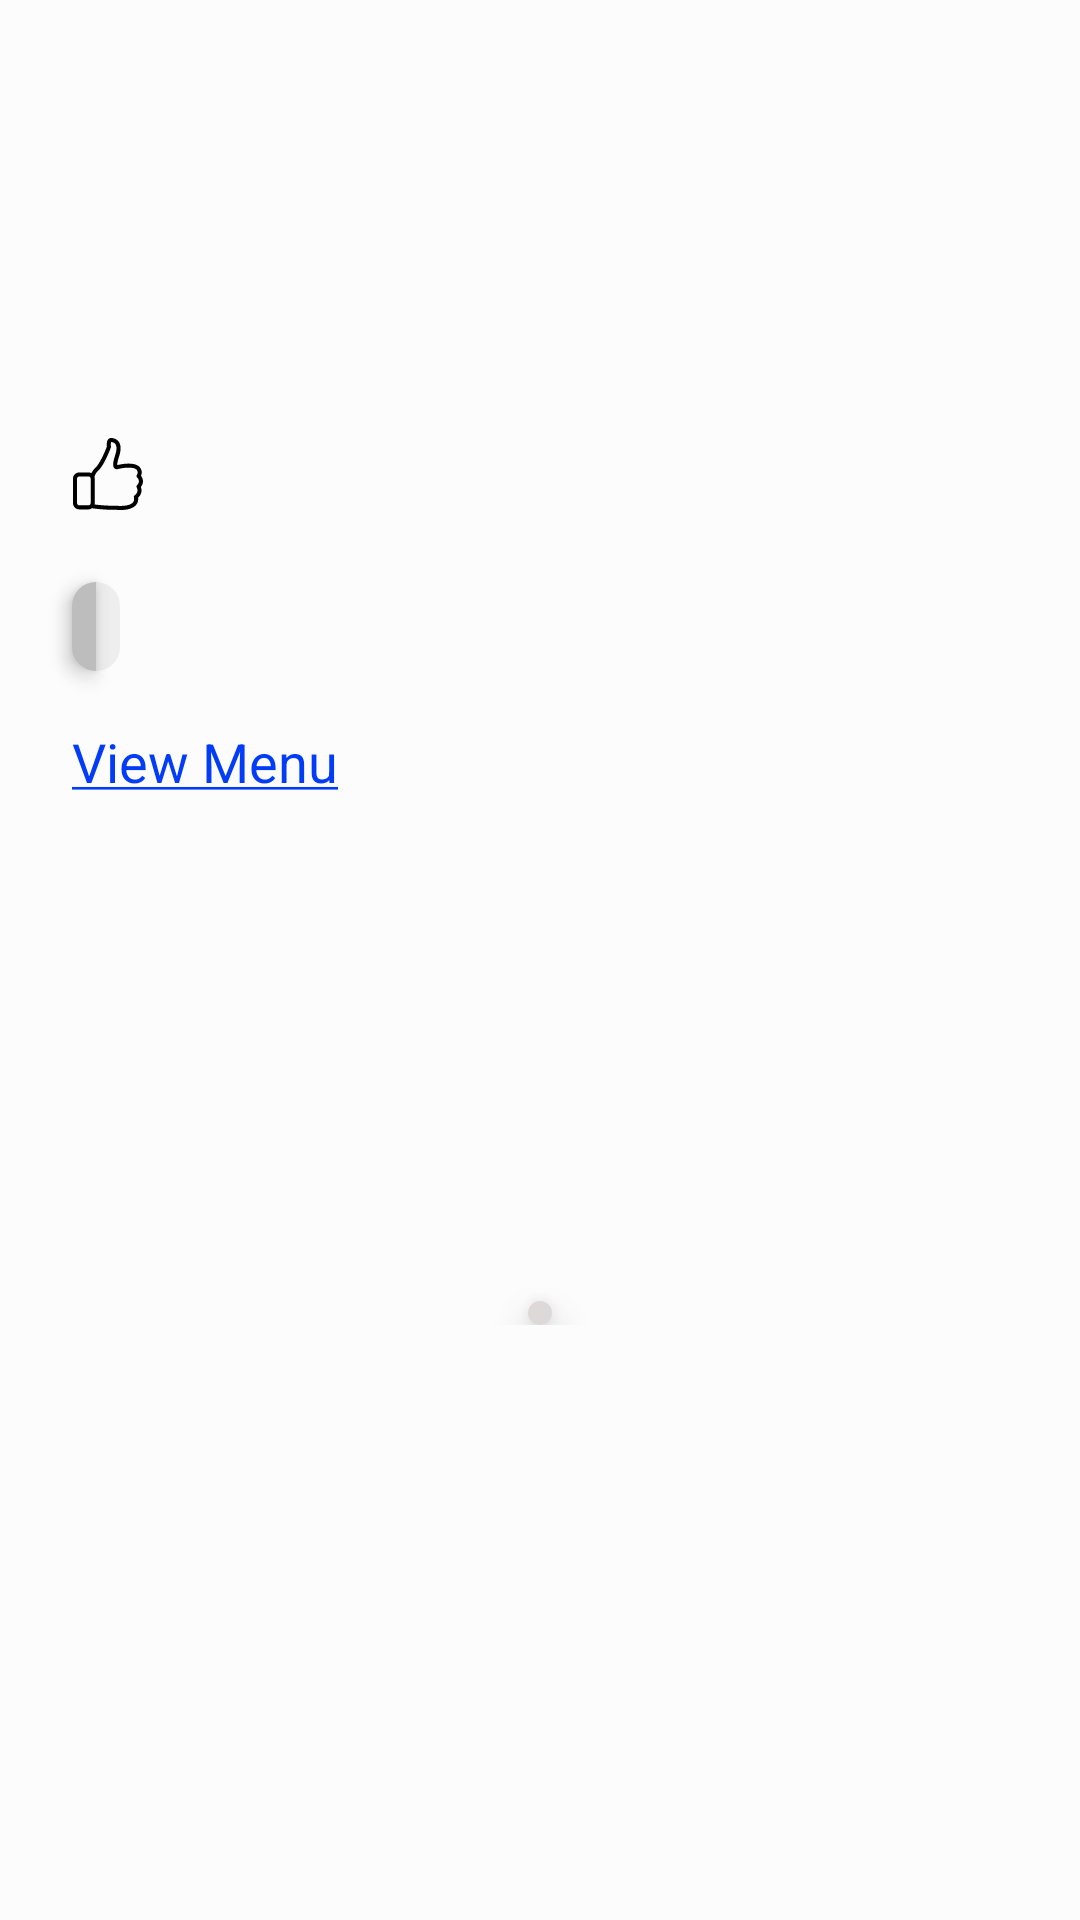

Android layout source for this screen:
<!-- AndroidManifest.xml: application theme AppTheme -->
<!-- res/layout/content_detail.xml -->
<?xml version="1.0" encoding="utf-8"?>
<androidx.core.widget.NestedScrollView xmlns:android="http://schemas.android.com/apk/res/android"
    xmlns:app="http://schemas.android.com/apk/res-auto"
    android:layout_width="match_parent"
    android:layout_height="match_parent"
    xmlns:tools="http://schemas.android.com/tools"
    android:background="@color/colorContentBackground"
    app:layout_behavior="@string/appbar_scrolling_view_behavior"
    tools:showIn="@layout/activity_restaurant_details">
    <androidx.constraintlayout.widget.ConstraintLayout
        android:id="@+id/contentContainer"
        android:layout_width="match_parent"
        android:layout_height="match_parent"
        android:paddingBottom="24dp">

        <TextView
            android:id="@+id/restaurantName"
            android:layout_width="0dp"
            android:layout_height="wrap_content"
            android:layout_marginStart="24dp"
            android:layout_marginTop="24dp"
            android:layout_marginEnd="24dp"
            android:ellipsize="end"
            android:fontFamily="@font/muli_semibold"
            android:maxLines="2"
            android:minLines="1"
            android:textColor="@color/colorPrimaryText"
            android:textSize="24sp"
            app:layout_constraintEnd_toEndOf="parent"
            app:layout_constraintHorizontal_bias="0.0"
            app:layout_constraintStart_toStartOf="parent"
            app:layout_constraintTop_toTopOf="parent"
            tools:text="Truffles" />

        <TextView
            android:id="@+id/cuisine"
            android:layout_width="0dp"
            android:layout_height="wrap_content"
            android:layout_marginStart="24dp"
            android:layout_marginTop="4dp"
            android:layout_marginEnd="24dp"
            android:fontFamily="@font/muli_regular"
            android:textColor="@color/colorSecondaryText"
            android:textSize="16sp"
            app:layout_constraintEnd_toEndOf="parent"
            app:layout_constraintHorizontal_bias="0.0"
            app:layout_constraintStart_toStartOf="parent"
            app:layout_constraintTop_toBottomOf="@+id/restaurantName"
            tools:text="Burgers, Cafe" />

        <TextView
            android:id="@+id/address"
            android:layout_width="0dp"
            android:layout_height="wrap_content"
            android:layout_marginStart="24dp"
            android:layout_marginTop="6dp"
            android:layout_marginEnd="24dp"
            android:fontFamily="@font/muli_regular"
            android:textColor="@color/colorPrimaryText"
            android:textSize="14sp"
            app:layout_constraintEnd_toEndOf="parent"
            app:layout_constraintHorizontal_bias="0.0"
            app:layout_constraintStart_toStartOf="parent"
            app:layout_constraintTop_toBottomOf="@+id/cuisine"
            tools:text="#28 (4th 'B' Crs, 5th Blk, Koramangala), Bangalore 560095, Karnātaka, India" />

        <TextView
            android:id="@+id/openStatus"
            android:layout_width="0dp"
            android:layout_height="wrap_content"
            android:layout_marginStart="24dp"
            android:layout_marginTop="8dp"
            android:layout_marginEnd="24dp"
            android:fontFamily="@font/muli_semibold"
            android:textColor="@color/colorOpenNow"
            android:textSize="14sp"
            tools:text="@string/open_now"
            app:layout_constraintEnd_toEndOf="parent"
            app:layout_constraintHorizontal_bias="0.0"
            app:layout_constraintStart_toStartOf="parent"
            app:layout_constraintTop_toBottomOf="@+id/address" />

        <TextView
            android:id="@+id/likesCount"
            android:layout_width="wrap_content"
            android:layout_height="wrap_content"
            android:layout_marginStart="24dp"
            android:layout_marginTop="12dp"
            app:layout_constraintTop_toBottomOf="@id/openStatus"
            app:layout_constraintStart_toStartOf="parent"
            android:drawableStart="@drawable/ic_likes"
            android:drawablePadding="4dp"
            android:gravity="center_vertical"
            android:textColor="@color/colorPrimaryText"
            android:fontFamily="@font/muli_semibold"
            tools:text="300 Likes"
            />

        <TextView
            android:id="@+id/ratings"
            android:layout_width="wrap_content"
            android:layout_height="wrap_content"
            android:layout_marginStart="24dp"
            android:layout_marginTop="24dp"
            android:textSize="16sp"
            android:textColor="@color/colorPrimaryText"
            android:background="@drawable/rating_background"
            tools:text="8.3"
            app:layout_constraintStart_toStartOf="parent"
            app:layout_constraintTop_toBottomOf="@+id/likesCount"
            android:elevation="4dp"/>
        <TextView
            android:id="@+id/totalRatings"
            android:layout_width="wrap_content"
            android:layout_height="wrap_content"
            android:layout_marginStart="0dp"
            android:layout_marginTop="24dp"
            android:textSize="16sp"
            android:textColor="@color/colorPrimaryText"
            android:background="@drawable/total_ratings_background"
            tools:text="100 ratings"
            app:layout_constraintStart_toEndOf="@id/ratings"
            app:layout_constraintTop_toBottomOf="@+id/likesCount" />

        <TextView
            android:id="@+id/affordability"
            android:layout_width="wrap_content"
            android:layout_height="wrap_content"
            android:layout_marginTop="24dp"
            android:layout_marginEnd="24dp"
            android:fontFamily="@font/muli_semibold"
            android:textColor="@color/colorPrimaryText"
            android:textSize="14sp"
            android:padding="2dp"
            tools:text="Pricing - Cheap"
            app:layout_constraintEnd_toEndOf="parent"
            app:layout_constraintTop_toBottomOf="@id/likesCount"/>

        <TextView
            android:id="@+id/viewMenu"
            android:layout_width="wrap_content"
            android:layout_height="wrap_content"
            android:clickable="true"
            android:layout_marginStart="24dp"
            android:layout_marginTop="18dp"
            android:textSize="18sp"
            android:gravity="center"
            android:textColor="@color/colorLink"
            android:text="@string/view_menu"
            app:layout_constraintTop_toBottomOf="@id/ratings"
            app:layout_constraintStart_toStartOf="parent"
            app:layout_goneMarginTop="24dp"
            android:visibility="visible"
            />

        <TextView
            android:id="@+id/phoneText"
            android:layout_width="wrap_content"
            android:layout_height="wrap_content"
            android:layout_marginStart="24dp"
            android:layout_marginTop="16dp"
            android:fontFamily="@font/muli_regular"
            android:textColor="@color/colorPrimaryText"
            android:textSize="16sp"
            tools:text="Phone: +0000 0000 0000"
            app:layout_constraintTop_toBottomOf="@id/viewMenu"
            app:layout_constraintStart_toStartOf="parent"
            app:layout_goneMarginTop="24dp"/>

        <TextView
            android:id="@+id/timingHeader"
            android:layout_width="wrap_content"
            android:layout_height="wrap_content"
            android:layout_marginTop="36dp"
            android:layout_marginStart="24dp"
            android:textSize="18sp"
            android:textColor="@color/colorPrimaryText"
            android:fontFamily="@font/muli_semibold"
            app:layout_constraintTop_toBottomOf="@id/phoneText"
            app:layout_constraintStart_toStartOf="parent"
            app:layout_goneMarginTop="36dp"/>

        <TextView
            android:id="@+id/todayTiming"
            android:layout_width="wrap_content"
            android:layout_height="wrap_content"
            android:layout_marginTop="16dp"
            android:layout_marginStart="24dp"
            android:fontFamily="@font/muli_regular"
            android:textSize="16sp"
            android:textColor="@color/colorSecondaryText"
            tools:text="Today: Open till 11 PM"
            app:layout_constraintTop_toBottomOf="@id/timingHeader"
            app:layout_constraintStart_toStartOf="parent"/>

        <LinearLayout
            android:id="@+id/dailyTimingsContainer"
            android:layout_width="wrap_content"
            android:layout_height="wrap_content"
            android:layout_marginTop="8dp"
            android:layout_marginStart="24dp"
            app:layout_constraintTop_toBottomOf="@id/todayTiming"
            app:layout_constraintStart_toStartOf="parent"
            app:layout_goneMarginTop="16dp"
            android:orientation="vertical"/>

        <LinearLayout
            android:id="@+id/socialBar"
            android:layout_width="wrap_content"
            android:layout_height="wrap_content"
            android:layout_marginStart="24dp"
            android:layout_marginTop="24dp"
            android:layout_marginEnd="24dp"
            android:background="@drawable/social_bar_background"
            android:elevation="8dp"
            android:gravity="center"
            android:orientation="horizontal"
            android:padding="4dp"
            app:layout_constraintEnd_toEndOf="parent"
            app:layout_constraintStart_toStartOf="parent"
            app:layout_constraintTop_toBottomOf="@id/dailyTimingsContainer"
            app:layout_goneMarginTop="24dp">

            <ImageView
                android:id="@+id/phoneCallIcon"
                android:layout_width="48dp"
                android:layout_height="48dp"
                android:layout_marginEnd="8dp"
                android:clickable="true"
                android:visibility="gone"
                app:srcCompat="@drawable/ic_phone_call" />

            <ImageView
                android:id="@+id/twitterIcon"
                android:layout_width="48dp"
                android:layout_height="48dp"
                android:layout_marginStart="8dp"
                android:layout_marginEnd="8dp"
                android:clickable="true"
                android:visibility="gone"
                app:srcCompat="@drawable/ic_twitter" />

            <ImageView
                android:id="@+id/facebookIcon"
                android:layout_width="48dp"
                android:layout_height="48dp"
                android:layout_marginStart="8dp"
                android:layout_marginEnd="8dp"
                android:clickable="true"
                android:visibility="gone"
                app:srcCompat="@drawable/ic_facebook" />

            <ImageView
                android:id="@+id/googleMapIcon"
                android:layout_width="48dp"
                android:layout_height="48dp"
                android:layout_marginStart="8dp"
                android:clickable="true"
                android:visibility="gone"
                app:srcCompat="@drawable/ic_map_direction" />
        </LinearLayout>

    </androidx.constraintlayout.widget.ConstraintLayout>
</androidx.core.widget.NestedScrollView>
<!-- res/layout/activity_restaurant_details.xml (included above) -->
<?xml version="1.0" encoding="utf-8"?>
<androidx.coordinatorlayout.widget.CoordinatorLayout xmlns:android="http://schemas.android.com/apk/res/android"
    xmlns:app="http://schemas.android.com/apk/res-auto"
    xmlns:tools="http://schemas.android.com/tools"
    android:id="@+id/detailsContainer"
    android:layout_width="match_parent"
    android:layout_height="match_parent"
    android:fitsSystemWindows="true"
    tools:context=".ui.detail.RestaurantDetailsActivity">

    <com.google.android.material.appbar.AppBarLayout
        android:id="@+id/app_bar"
        android:layout_width="match_parent"
        android:layout_height="@dimen/app_bar_height"
        android:fitsSystemWindows="true"
        android:theme="@style/AppTheme.AppBarOverlay"
        app:elevation="4dp"
        android:background="@android:color/white">

        <com.google.android.material.appbar.CollapsingToolbarLayout
            android:id="@+id/toolbar_layout"
            android:layout_width="match_parent"
            android:layout_height="match_parent"
            android:fitsSystemWindows="true"
            app:contentScrim="?attr/colorPrimary"
            app:layout_scrollFlags="scroll|exitUntilCollapsed"
            app:toolbarId="@+id/toolbar">

            <ImageView
                android:id="@+id/headerImage"
                android:layout_width="match_parent"
                android:layout_height="match_parent"
                android:fitsSystemWindows="true"
                android:scaleType="centerCrop"
                app:layout_collapseMode="parallax"
                android:background="@drawable/placeholder"/>


            <androidx.appcompat.widget.Toolbar
                android:id="@+id/toolbar"
                android:layout_width="match_parent"
                android:layout_height="?attr/actionBarSize"
                app:layout_collapseMode="pin"
                app:popupTheme="@style/AppTheme.PopupOverlay" />

        </com.google.android.material.appbar.CollapsingToolbarLayout>
    </com.google.android.material.appbar.AppBarLayout>

    <include layout="@layout/content_detail" />

    <ProgressBar
        android:id="@+id/progressBar"
        android:layout_width="wrap_content"
        android:layout_height="wrap_content"
        android:layout_gravity="center"
        android:indeterminate="true"
        android:visibility="gone" />

</androidx.coordinatorlayout.widget.CoordinatorLayout>
<!-- resources referenced by this layout -->
<resources>
  <color name="colorContentBackground">#FCFCFC</color>
  <color name="colorLink">#033CF7</color>
  <color name="colorOpenNow">#8AFF00</color>
  <color name="colorPrimaryText">#212121</color>
  <color name="colorSecondaryText">#757575</color>
  <!-- drawable ic_facebook (drawable) -->
  <vector android:autoMirrored="true" android:height="48dp"
      android:viewportHeight="512" android:viewportWidth="512"
      android:width="48dp" xmlns:android="http://schemas.android.com/apk/res/android">
      <path android:fillColor="#FF000000" android:pathData="m75,512h167v-182h-60v-60h60v-75c0,-41.355 33.645,-75 75,-75h75v60h-60c-16.543,0 -30,13.457 -30,30v60h87.293l-10,60h-77.293v182h135c41.355,0 75,-33.645 75,-75v-362c0,-41.355 -33.645,-75 -75,-75h-362c-41.355,0 -75,33.645 -75,75v362c0,41.355 33.645,75 75,75zM30,75c0,-24.813 20.188,-45 45,-45h362c24.813,0 45,20.188 45,45v362c0,24.813 -20.188,45 -45,45h-105v-122h72.707l20,-120h-92.707v-30h90v-120h-105c-57.898,0 -105,47.102 -105,105v45h-60v120h60v122h-137c-24.813,0 -45,-20.188 -45,-45zM30,75"/>
  </vector>
  <!-- drawable ic_likes: vector/xml drawable (drawable, 2002 chars, omitted) -->
  <!-- drawable ic_map_direction: vector/xml drawable (drawable, 2480 chars, omitted) -->
  <!-- drawable ic_phone_call: vector/xml drawable (drawable, 2766 chars, omitted) -->
  <!-- drawable ic_twitter: vector/xml drawable (drawable, 2042 chars, omitted) -->
  <!-- drawable placeholder (drawable) -->
  <?xml version="1.0" encoding="utf-8"?>
  <shape xmlns:android="http://schemas.android.com/apk/res/android">
      <solid android:color="@color/colorImage" />
  </shape>
  <!-- drawable rating_background (drawable) -->
  <?xml version="1.0" encoding="utf-8"?>
  <shape xmlns:android="http://schemas.android.com/apk/res/android">
      <corners android:topLeftRadius="8dp" android:bottomLeftRadius="8dp"/>
      <solid android:color="@color/white"/>
      <padding android:bottom="4dp" android:top="4dp"
          android:left="4dp" android:right="4dp"/>
  </shape>
  <!-- drawable social_bar_background (drawable) -->
  <?xml version="1.0" encoding="utf-8"?>
  <shape xmlns:android="http://schemas.android.com/apk/res/android">
      <corners android:radius="10dp"/>
      <solid android:color="#DDD9D9"/>
  </shape>
  <!-- drawable total_ratings_background (drawable) -->
  <?xml version="1.0" encoding="utf-8"?>
  <shape xmlns:android="http://schemas.android.com/apk/res/android">
      <corners android:topRightRadius="8dp" android:bottomRightRadius="8dp"/>
      <solid android:color="@color/colorRatingsBackground"/>
      <padding android:bottom="4dp" android:top="4dp"
          android:left="4dp" android:right="4dp"/>
  </shape>
  <string name="open_now">Open Now</string>
  <string name="view_menu"><u>View Menu</u></string>
  <style name="AppTheme.AppBarOverlay" parent="ThemeOverlay.AppCompat.Dark.ActionBar" />
  <style name="AppTheme.PopupOverlay" parent="ThemeOverlay.AppCompat.Light" />
  <style name="AppTheme" parent="Theme.AppCompat.Light">
          
          <item name="colorPrimary">@color/colorPrimary</item>
          <item name="colorPrimaryDark">@color/colorPrimaryDark</item>
          <item name="colorAccent">@color/colorAccent</item>
          <item name="android:textColorPrimary">@color/colorPrimaryText</item>
          <item name="android:windowBackground">@drawable/window_background</item>
      </style>
  <color name="colorImage">#80000000</color>
  <color name="white">#BDBDBD</color>
  <color name="colorRatingsBackground">#EEEEEE</color>
  <color name="colorPrimary">#CDDC39</color>
  <color name="colorPrimaryDark">#AFB42B</color>
  <color name="colorAccent">#8BC34A</color>
  <!-- drawable window_background (drawable) -->
  <layer-list xmlns:android="http://schemas.android.com/apk/res/android">
      <item android:drawable="@color/colorPrimary" />
      <item android:width="200dp" android:height="200dp" android:drawable="@drawable/ic_launcher_foreground" android:gravity="center"/>
  </layer-list>
</resources>
